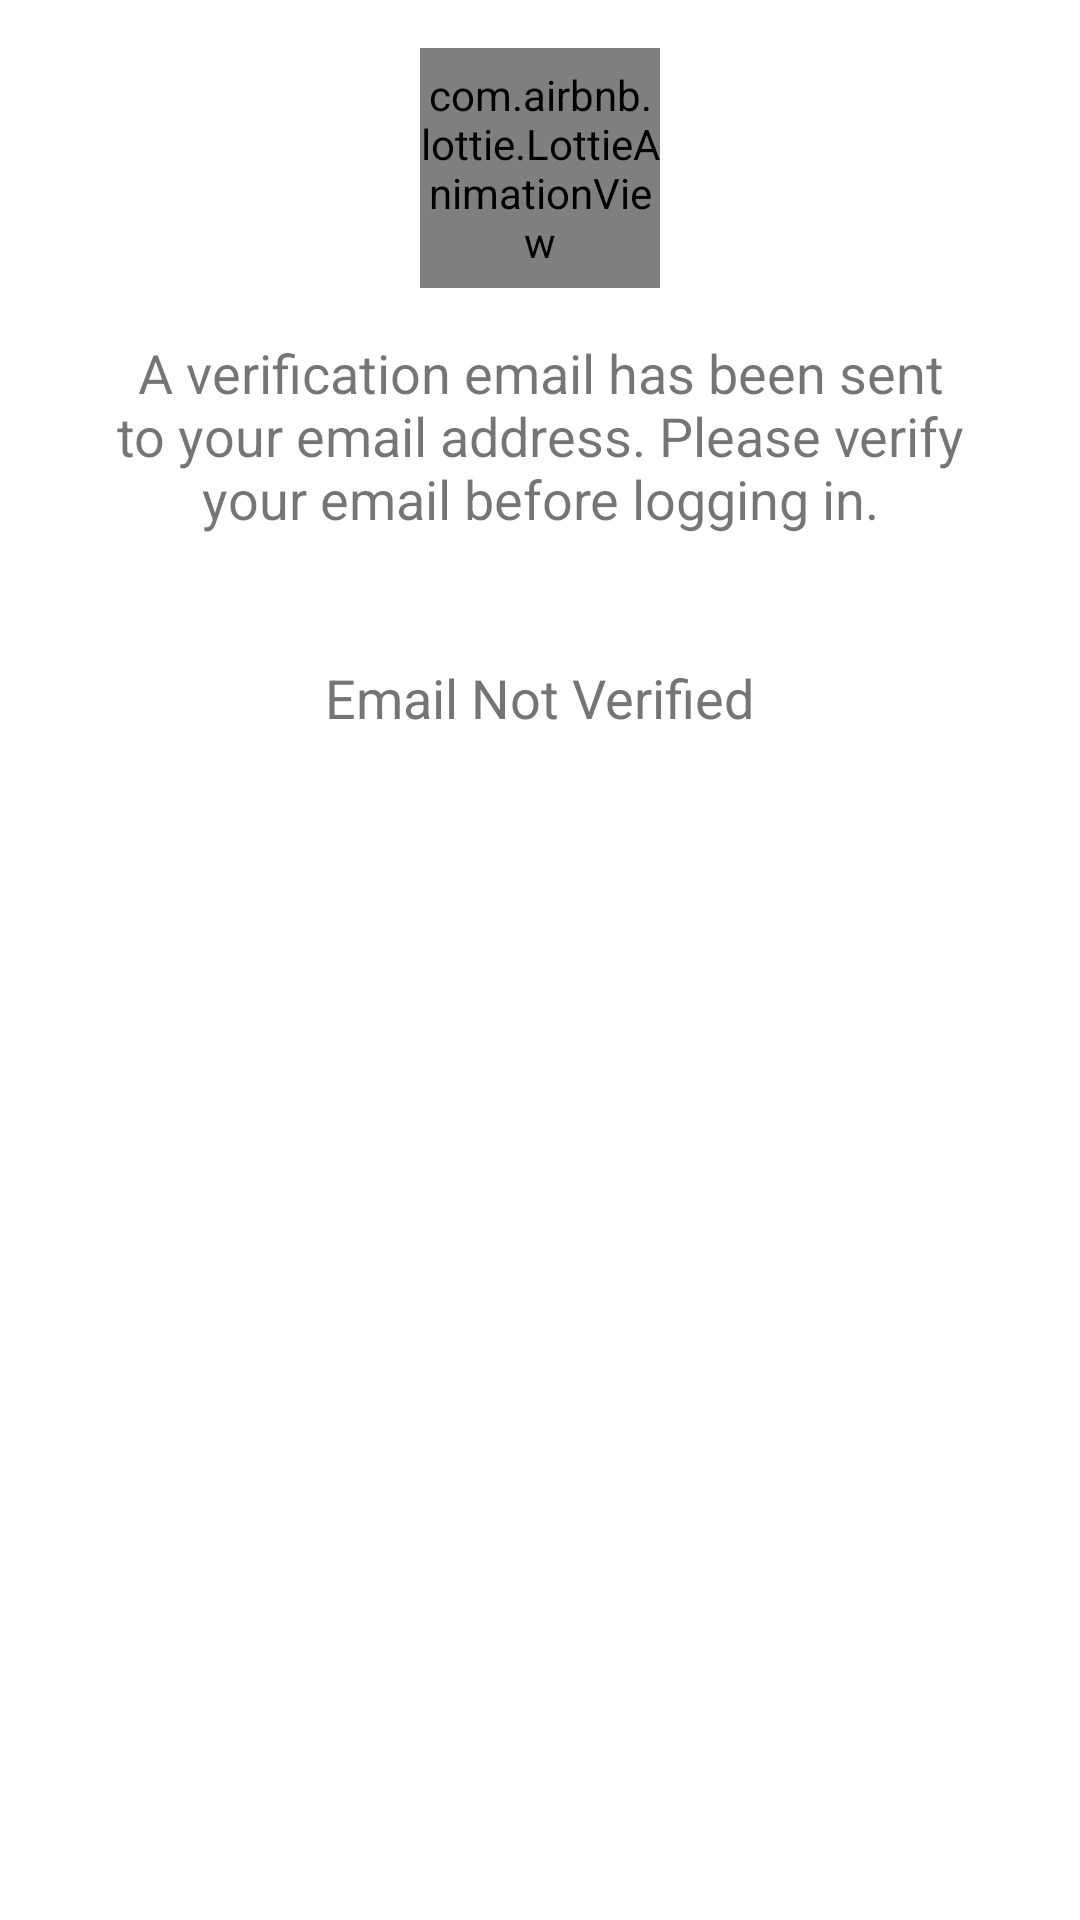

This screen was rendered from an Android layout file. Write that file and the resources it references.
<!-- AndroidManifest.xml: application theme Theme.HealthMate -->
<!-- res/layout/fragment_verification_bottom_sheet_dialog.xml -->
<?xml version="1.0" encoding="utf-8"?>
<LinearLayout xmlns:android="http://schemas.android.com/apk/res/android"
    android:layout_width="match_parent"
    android:layout_height="wrap_content"
    xmlns:app="http://schemas.android.com/apk/res-auto"
    android:orientation="vertical"
    android:background="@color/white"
    android:padding="16dp">


    <com.airbnb.lottie.LottieAnimationView
        android:id="@+id/verify_anim"
        android:layout_width="80dp"
        android:scaleType="fitCenter"
        android:layout_height="80dp"
        android:layout_gravity="center"
        app:lottie_rawRes="@id/verify_anim"
        app:lottie_autoPlay="true"
        app:lottie_loop="true"
        />

    <TextView
        android:id="@+id/verificationMessageTextView"
        android:layout_width="wrap_content"
        android:layout_height="wrap_content"
        android:text="A verification email has been sent to your email address. Please verify your email before logging in."
        android:textSize="18sp"
        android:textAlignment="center"
        android:padding="16dp"/>


    <TextView
        android:id="@+id/verificationStatusTextView"
        android:layout_width="wrap_content"
        android:layout_height="wrap_content"
        android:text="Email Not Verified"
        android:textColor="@color/hint_color"
        android:textSize="18sp"
        android:layout_marginTop="10dp"
        android:layout_gravity="center"
        android:background="@drawable/custom_background"
        android:textAlignment="center"
        android:padding="16dp"/>



</LinearLayout>
<!-- resources referenced by this layout -->
<resources>
  <color name="hint_color">#757575</color>
  <color name="white">#FFFFFFFF</color>
  <style name="Theme.HealthMate" parent="Base.Theme.HealthMate" />
  <style name="Base.Theme.HealthMate" parent="Theme.MaterialComponents.Light.NoActionBar">
          
          <item name="android:colorPrimary">@color/colorPrimary</item>
          <item name="colorButtonNormal">@color/colorSecondary</item>
          
      </style>
  <color name="colorPrimary">#005987</color>
  <color name="colorSecondary">#FFFFFF</color>
</resources>
